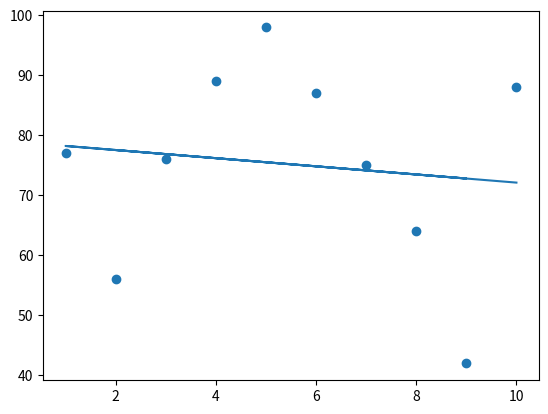

Recreate this plot in Python.
import matplotlib.pyplot as plt
from scipy import stats
#linear regression-find the relationship between variables
age=[2,3,4,5,6,7,8,9,1,10]
speed=[56,76,89,98,87,75,64,42,77,88]

slope, intercept, r,p, std_err=stats.linregress(age,speed)

def myfunc(age):
    return slope *age + intercept
mymodel=list(map(myfunc, age))
plt.scatter(age,speed)
plt.plot(age, mymodel)
plt.show()
